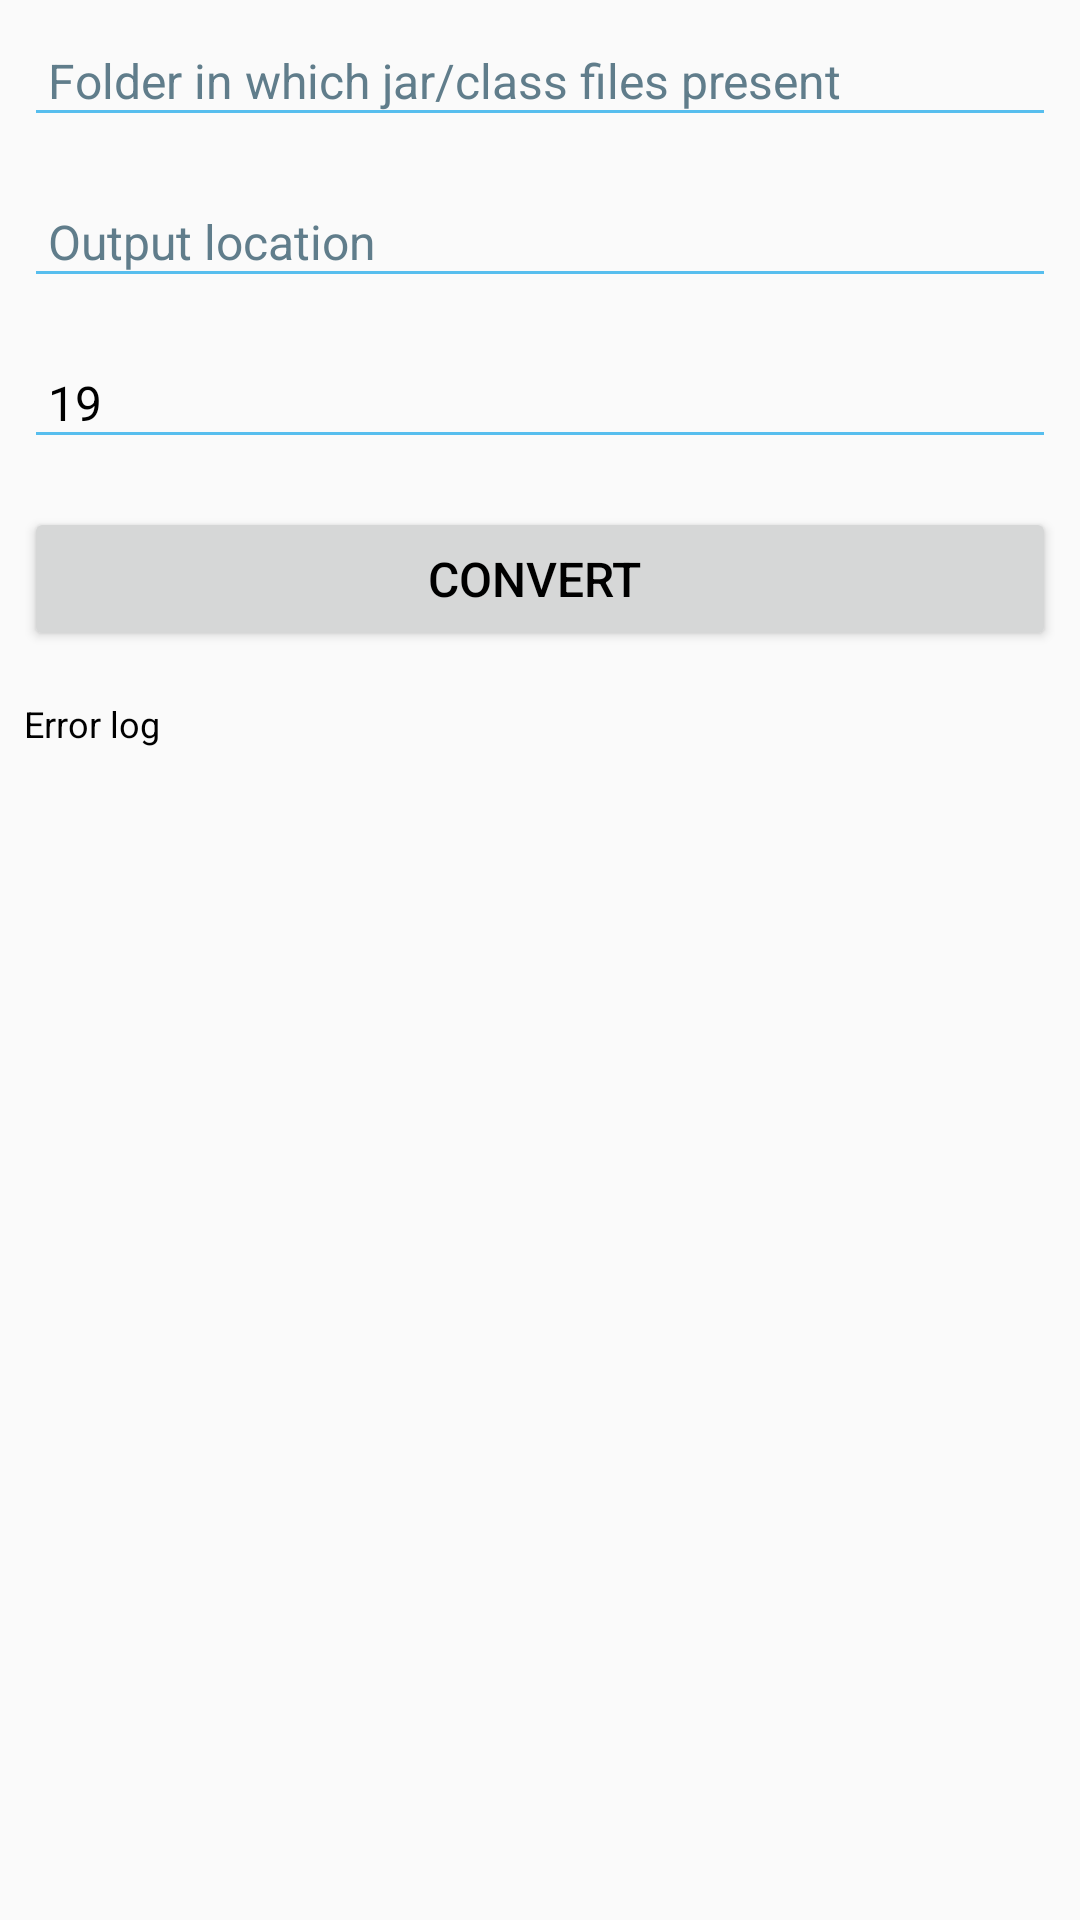

Android layout source for this screen:
<!-- AndroidManifest.xml: application theme AppTheme -->
<!-- res/layout/muliple_jar_class.xml -->
<LinearLayout
	xmlns:android="http://schemas.android.com/apk/res/android"
	xmlns:app="http://schemas.android.com/apk/res-auto"
	xmlns:tools="http://schemas.android.com/tools"
	android:layout_width="match_parent"
	android:layout_height="match_parent"
	android:orientation="vertical">
	<LinearLayout
		android:id="@+id/linear1"
		android:layout_width="match_parent"
		android:layout_height="wrap_content"
		android:padding="8dp"
		android:orientation="horizontal">
		<EditText
			android:id="@+id/edittext1"
			android:layout_width="wrap_content"
			android:layout_height="wrap_content"
			android:padding="8dp"
			android:textSize="16sp"
			android:textColor="#000000"
			android:hint="Folder in which jar/class files present"
			android:textColorHint="#607D8B"
			android:layout_weight="1" />
	</LinearLayout>
	<LinearLayout
		android:id="@+id/linear2"
		android:layout_width="match_parent"
		android:layout_height="wrap_content"
		android:padding="8dp"
		android:orientation="horizontal">
		<EditText
			android:id="@+id/edittext2"
			android:layout_width="wrap_content"
			android:layout_height="wrap_content"
			android:padding="8dp"
			android:textSize="16sp"
			android:textColor="#000000"
			android:hint="Output location"
			android:textColorHint="#607D8B"
			android:layout_weight="1" />
	</LinearLayout>
	<LinearLayout
		android:id="@+id/linear3"
		android:layout_width="match_parent"
		android:layout_height="wrap_content"
		android:padding="8dp"
		android:orientation="horizontal">
		<EditText
			android:id="@+id/edittext3"
			android:layout_width="wrap_content"
			android:layout_height="wrap_content"
			android:padding="8dp"
			android:text="19"
			android:textSize="16sp"
			android:textColor="#000000"
			android:hint="Min API"
			android:textColorHint="#607D8B"
			android:layout_weight="1" />
	</LinearLayout>
	<LinearLayout
		android:id="@+id/linear4"
		android:layout_width="match_parent"
		android:layout_height="wrap_content"
		android:padding="8dp"
		android:orientation="horizontal">
		<Button
			android:id="@+id/button1"
			android:layout_width="wrap_content"
			android:layout_height="wrap_content"
			android:padding="8dp"
			android:text="Convert "
			android:textSize="16sp"
			android:textColor="#000000"
			android:layout_weight="1" />
	</LinearLayout>

	<TextView
		android:id="@+id/log1"
		android:layout_width="wrap_content"
		android:layout_height="wrap_content"
		android:padding="8dp"
		android:text="Error log"
		android:textSize="12sp"
		android:textColor="#000000" />
</LinearLayout>
<!-- resources referenced by this layout -->
<resources>
  <style name="AppTheme" parent="Theme.AppCompat.Light.NoActionBar">
  		<item name="colorPrimary">@color/colorPrimary</item>
  		<item name="colorPrimaryDark">@color/colorPrimaryDark</item>
  		<item name="colorAccent">@color/colorAccent</item>
  		<item name="colorControlHighlight">@color/colorControlHighlight</item>
  		<item name="colorControlNormal">@color/colorControlNormal</item>
  	</style>
  <color name="colorPrimary">#008DCD</color>
  <color name="colorPrimaryDark">#0084C2</color>
  <color name="colorAccent">#008DCD</color>
  <color name="colorControlHighlight">#008DCD</color>
  <color name="colorControlNormal">#57BEEE</color>
</resources>
